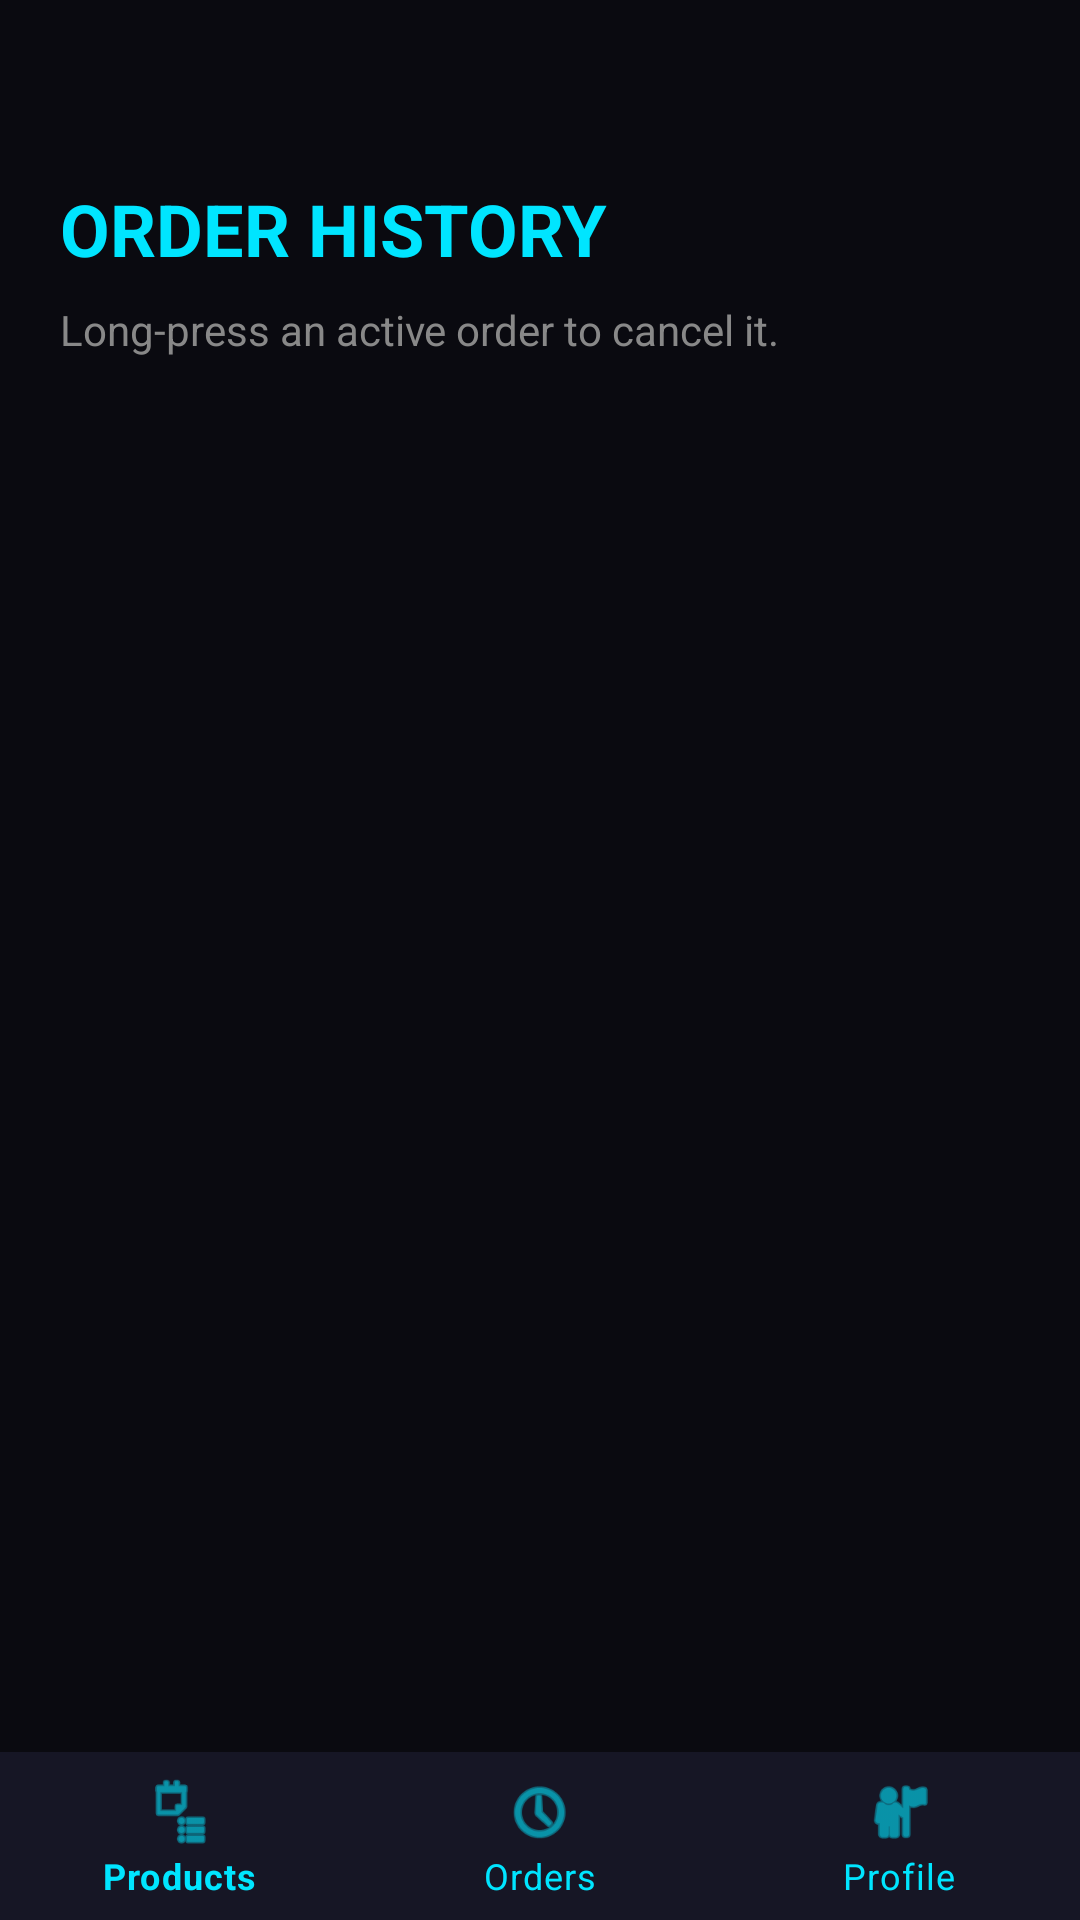

Reconstruct the res/layout file that produces this screen, plus the resources it refers to.
<!-- AndroidManifest.xml: application theme Theme.PrintXpress -->
<!-- res/layout/activity_my_orders.xml -->
<?xml version="1.0" encoding="utf-8"?>
<RelativeLayout xmlns:android="http://schemas.android.com/apk/res/android"
    xmlns:app="http://schemas.android.com/apk/res-auto"
    android:layout_width="match_parent"
    android:layout_height="match_parent"
    android:background="#0A0A10">

    <LinearLayout
        android:layout_width="match_parent"
        android:layout_height="match_parent"
        android:layout_above="@+id/bottomNavigationView"
        android:orientation="vertical"
        android:paddingStart="20dp"
        android:paddingEnd="20dp"
        android:paddingBottom="20dp"
        android:paddingTop="60dp">

        <TextView
            android:layout_width="match_parent"
            android:layout_height="wrap_content"
            android:text="ORDER HISTORY"
            android:textSize="24sp"
            android:textStyle="bold"
            android:textColor="#00E5FF"
            android:layout_marginBottom="8dp"/>

        <TextView
            android:layout_width="match_parent"
            android:layout_height="wrap_content"
            android:text="Long-press an active order to cancel it."
            android:textSize="14sp"
            android:textColor="#888888"
            android:layout_marginBottom="16dp"/>

        <ListView
            android:id="@+id/lvOrders"
            android:layout_width="match_parent"
            android:layout_height="match_parent"
            android:divider="@android:color/transparent"
            android:dividerHeight="16dp"
            android:scrollbars="none"/>
    </LinearLayout>

    <com.google.android.material.bottomnavigation.BottomNavigationView
        android:id="@+id/bottomNavigationView"
        android:layout_width="match_parent"
        android:layout_height="wrap_content"
        android:layout_alignParentBottom="true"
        android:background="#161625"
        app:itemIconTint="#00E5FF"
        app:itemTextColor="#00E5FF"
        app:menu="@menu/bottom_nav_menu" />
</RelativeLayout>
<!-- resources referenced by this layout -->
<resources>
  <style name="Theme.PrintXpress" parent="Base.Theme.PrintXpress" />
  <style name="Base.Theme.PrintXpress" parent="Theme.MaterialComponents.DayNight.NoActionBar">
          
          <item name="colorPrimary">@color/cyber_cyan</item>
          <item name="colorPrimaryVariant">@color/cyber_purple</item>
          <item name="colorOnPrimary">@color/white</item>
          <item name="colorSecondary">@color/cyber_pink</item>
  
          
          <item name="android:windowBackground">@color/cyber_light_bg</item>
          <item name="colorSurface">@color/cyber_card_light</item>
          <item name="android:textColor">@color/black</item>
      </style>
  <color name="cyber_cyan">#00E5FF</color>
  <color name="cyber_purple">#9D00FF</color>
  <color name="white">#FFFFFFFF</color>
  <color name="cyber_pink">#FF003C</color>
  <color name="cyber_light_bg">#F4F4FA</color>
  <color name="cyber_card_light">#FFFFFF</color>
  <color name="black">#FF000000</color>
</resources>
